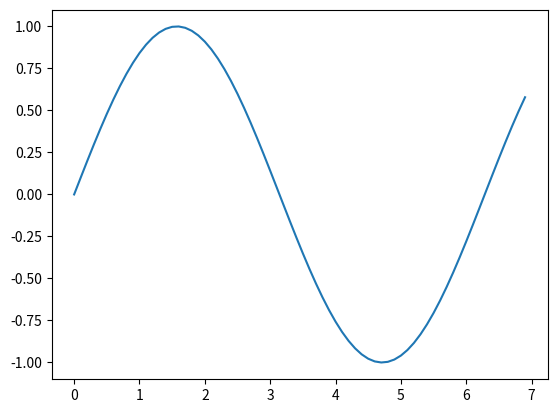

The script that saved this image:
# coding: utf-8
import numpy as np
import matplotlib.pyplot as plt

# データの作成
x = np.arange(0, 7, 0.1)
y = np.sin(x)

# グラフの描画
plt.plot(x, y)
plt.show()